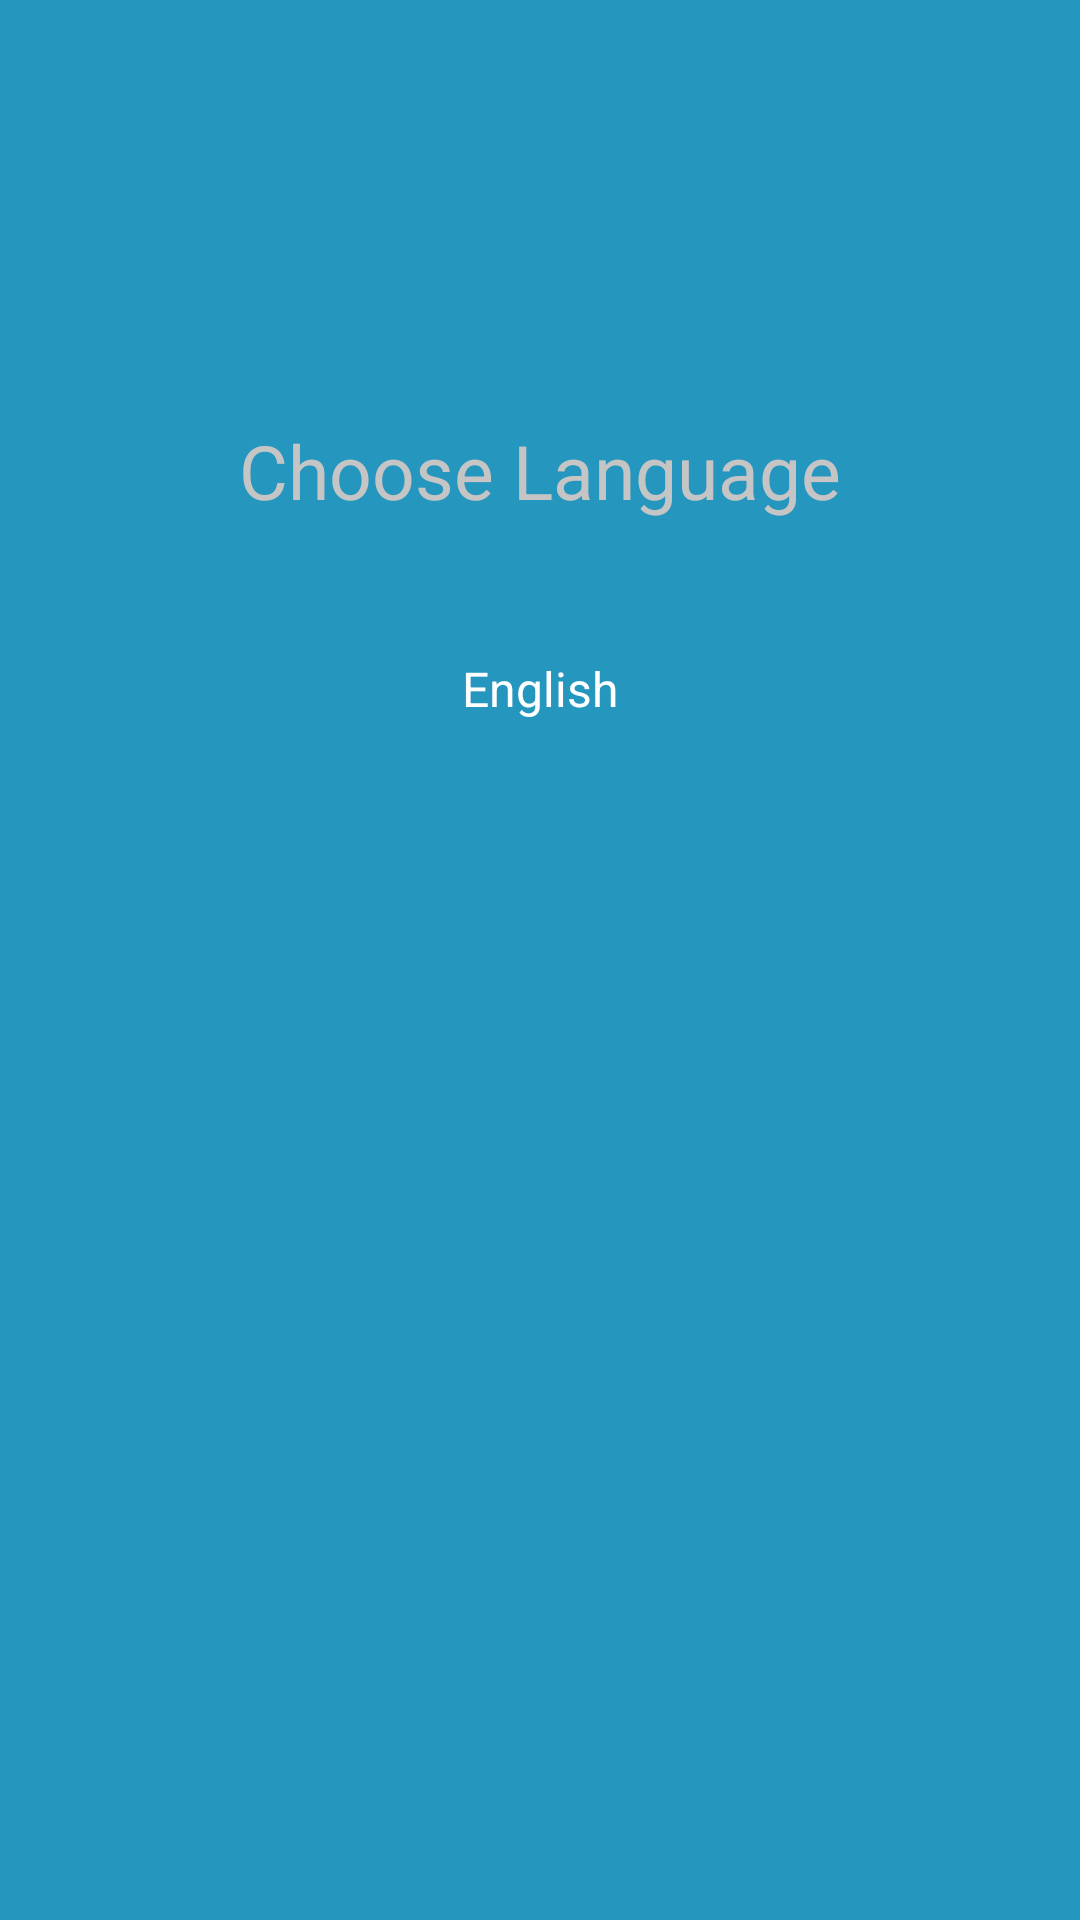

The Android layout XML behind this screen, and the referenced resources:
<!-- AndroidManifest.xml: application theme Theme.SafeValetCaptain -->
<!-- res/layout/choose_language.xml -->
<androidx.constraintlayout.widget.ConstraintLayout
    xmlns:android="http://schemas.android.com/apk/res/android"
    xmlns:app="http://schemas.android.com/apk/res-auto"
    xmlns:tools="http://schemas.android.com/tools"
    android:layout_width="match_parent"
    android:layout_height="match_parent"
    android:background="@color/blue"
    >


    <LinearLayout
        android:layout_width="match_parent"
        android:layout_height="300dp"
        app:layout_constraintBottom_toBottomOf="parent"
        app:layout_constraintTop_toTopOf="parent"
        app:layout_constraintRight_toRightOf="parent"
        app:layout_constraintLeft_toLeftOf="parent"
        android:layout_marginStart="22dp"
        android:layout_marginTop="100dp"
        android:layout_marginEnd="22dp"
        android:layout_marginBottom="200dp"
        android:background="@drawable/rounded_box"
        android:backgroundTint="@color/white"
        android:orientation="vertical">


        <TextView
            android:layout_width="match_parent"
            android:layout_height="wrap_content"
            android:layout_marginTop="20dp"
            android:text="@string/choose_language"
            android:textAlignment="center"
            android:textColor="@color/colorPrimary"
            android:textSize="25sp" />

        <LinearLayout
            android:layout_width="match_parent"
            android:layout_height="55dp"
            android:layout_marginStart="30dp"
            android:layout_marginTop="30dp"
            android:layout_marginEnd="30dp"
            android:background="@drawable/whitelang"
            android:backgroundTint="@color/blue"
            android:orientation="vertical">

            <TextView
                android:layout_width="match_parent"
                android:layout_height="50dp"
                android:layout_gravity="center_vertical"
                android:layout_marginTop="15dp"
                android:text="@string/english"
                android:textAlignment="center"
                android:textColor="@color/white"
                android:textSize="16sp"
                tools:ignore="RtlCompat" />
        </LinearLayout>


        <LinearLayout
            android:layout_width="match_parent"
            android:layout_height="55dp"
            android:layout_marginStart="30dp"
            android:layout_marginTop="30dp"
            android:layout_marginEnd="30dp"
            android:background="@drawable/whitelang"
            android:orientation="vertical">

            <TextView
                android:layout_width="match_parent"
                android:layout_height="wrap_content"
                android:layout_gravity="center_vertical"
                android:layout_marginStart="5dp"
                android:layout_marginTop="15dp"
                android:text="@string/arabic"
                android:textAlignment="center"
                android:textColor="@color/blue"
                android:textSize="16sp"
                tools:ignore="RtlCompat" />
        </LinearLayout>


    </LinearLayout>

</androidx.constraintlayout.widget.ConstraintLayout>
<!-- resources referenced by this layout -->
<resources>
  <color name="blue">#2596be</color>
  <color name="colorPrimary">#C5C5C5</color>
  <color name="white">#FFFFFFFF</color>
  <string name="arabic">العربية</string>
  <string name="choose_language">Choose Language</string>
  <string name="english">English</string>
  <style name="Theme.SafeValetCaptain" parent="Theme.MaterialComponents.DayNight.DarkActionBar">
          
          <item name="colorPrimary">@color/blue</item>
          <item name="colorPrimaryVariant">@color/blue</item>
          <item name="colorOnPrimary">@color/white</item>
          
          <item name="colorSecondary">@color/teal_200</item>
          <item name="colorSecondaryVariant">@color/teal_700</item>
          <item name="colorOnSecondary">@color/black</item>
          
          <item name="android:statusBarColor">?attr/colorPrimaryVariant</item>
          
      </style>
  <color name="teal_200">#FF03DAC5</color>
  <color name="teal_700">#FF018786</color>
  <color name="black">#FF000000</color>
</resources>
